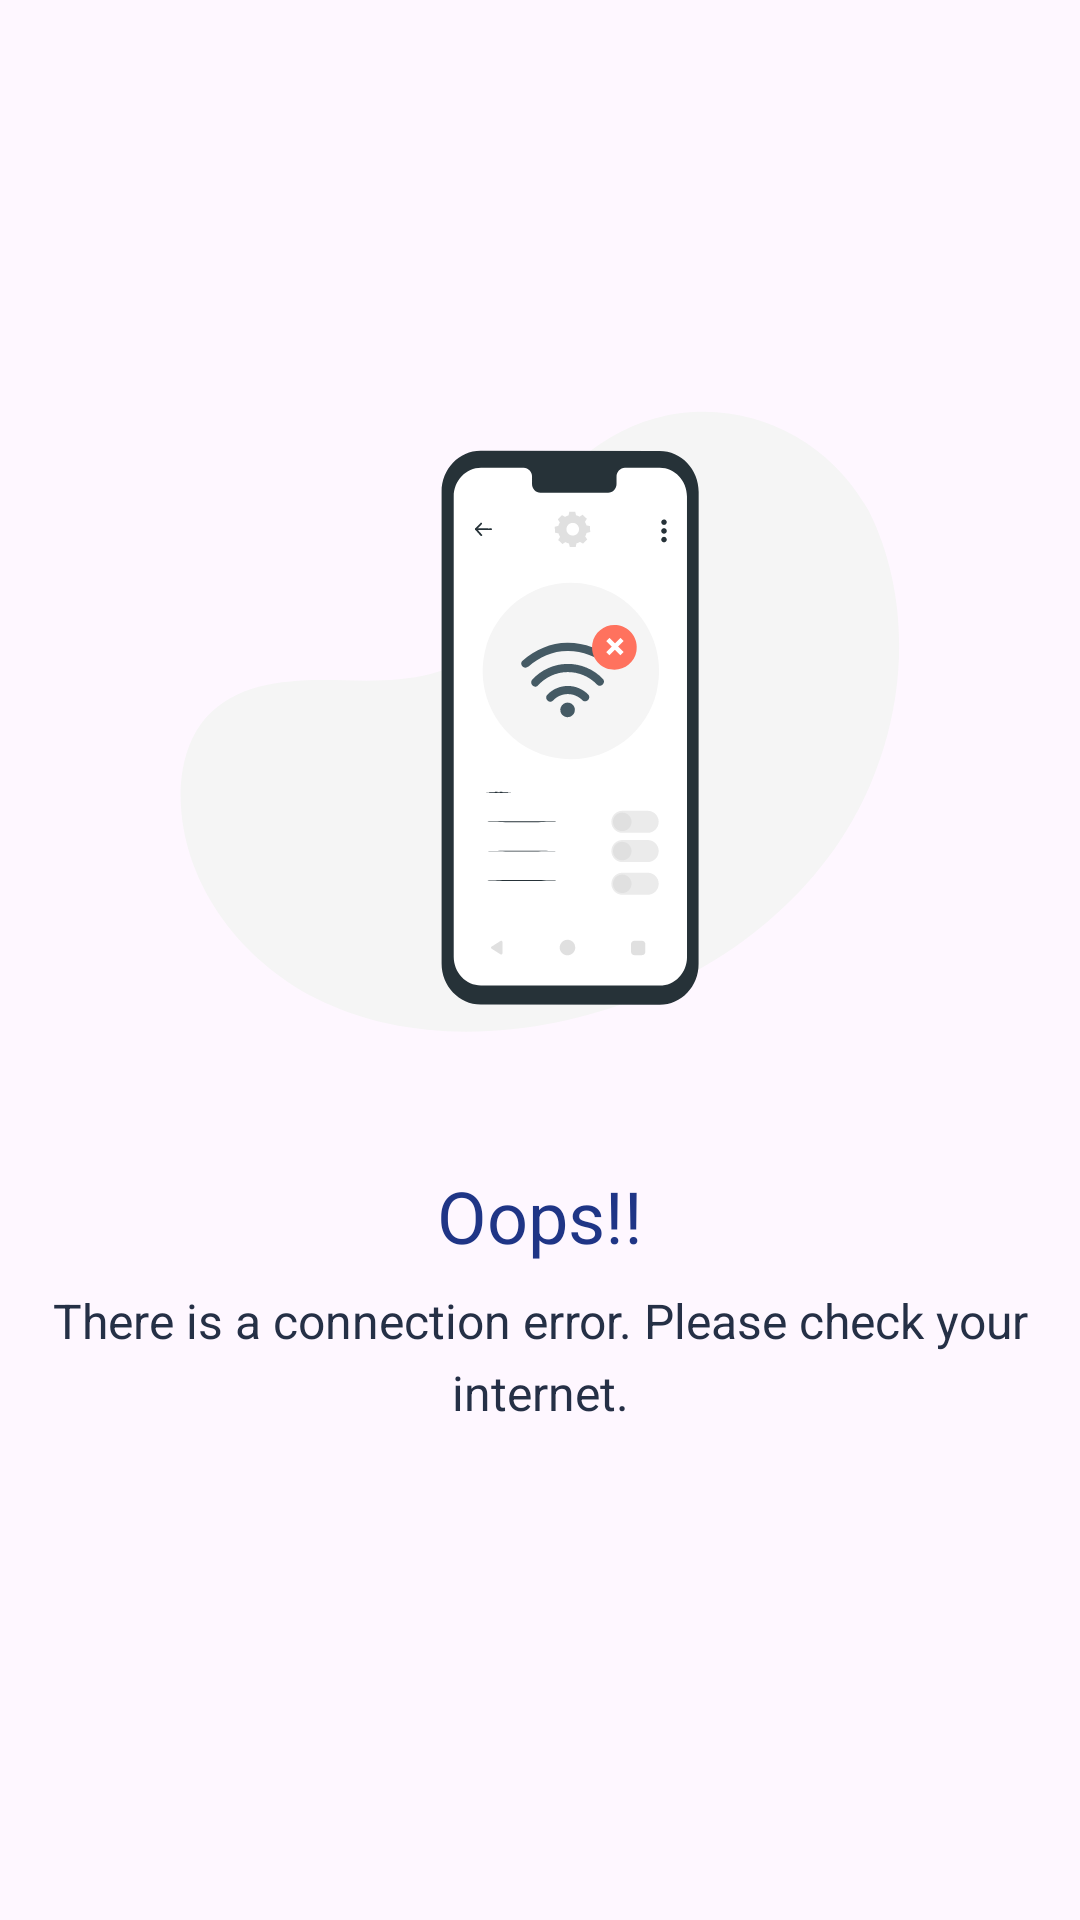

Write the Android layout XML for this screen, with the resource values it uses.
<!-- AndroidManifest.xml: application theme Theme.MSNews -->
<!-- res/layout/no_internet_connection.xml -->
<?xml version="1.0" encoding="utf-8"?>
<layout xmlns:android="http://schemas.android.com/apk/res/android"
    xmlns:app="http://schemas.android.com/apk/res-auto">

    <data>

        <variable
            name="passedViewModel"
            type="com.example.msnews.viewmodels.NewsViewModel" />

    </data>

    <RelativeLayout
        android:layout_width="match_parent"
        android:layout_height="match_parent"
        android:gravity="center"
        android:padding="@dimen/spacing_16dp"
        android:background="?android:colorBackground"
        app:networkStatus="@{passedViewModel.isNetworkAvailable}">

        <ImageView
            android:id="@+id/no_connection_image"
            android:layout_width="wrap_content"
            android:layout_height="wrap_content"
            android:layout_centerHorizontal="true"
            android:src="@drawable/ic_no_connection_1" />

        <TextView
            android:id="@+id/no_internet_heading"
            style="@style/Widget.NewsApp.TitleText"
            android:layout_width="match_parent"
            android:layout_height="wrap_content"
            android:layout_below="@+id/no_connection_image"
            android:layout_marginTop="@dimen/spacing_32dp"
            android:gravity="center"
            android:text="@string/no_internet_heading"
            android:textColor="@color/dark_blue" />

        <TextView
            android:id="@+id/no_internet_desc"
            style="@style/Widget.NewsApp.BodyNormalText"
            android:layout_width="match_parent"
            android:layout_height="wrap_content"
            android:layout_below="@+id/no_internet_heading"
            android:layout_marginTop="@dimen/spacing_8dp"
            android:layout_marginBottom="@dimen/spacing_48dp"
            android:gravity="center"
            android:text="@string/no_internet_description"
            android:textColor="@color/primaryTextColor" />

    </RelativeLayout>
</layout>
<!-- resources referenced by this layout -->
<resources>
  <color name="dark_blue">#1F3586</color>
  <color name="primaryTextColor">#253046</color>
  <dimen name="spacing_16dp">16dp</dimen>
  <dimen name="spacing_32dp">32dp</dimen>
  <dimen name="spacing_48dp">48dp</dimen>
  <dimen name="spacing_8dp">8dp</dimen>
  <!-- drawable ic_no_connection_1: vector/xml drawable (drawable, 12597 chars, omitted) -->
  <string name="no_internet_description">There is a connection error. Please check your internet.</string>
  <string name="no_internet_heading">Oops!!</string>
  <style name="Widget.NewsApp.BodyNormalText" parent="Widget.MaterialComponents.TextView">
          <item name="fontFamily">@font/lato_regular</item>
          <item name="android:textSize">16sp</item>
          <item name="lineHeight">24sp</item>
          <item name="android:letterSpacing">0</item>
      </style>
  <style name="Widget.NewsApp.TitleText" parent="Widget.MaterialComponents.TextView">
          <item name="fontFamily">@font/lato_bold</item>
          <item name="android:textSize">24sp</item>
          <item name="lineHeight">32sp</item>
          <item name="android:letterSpacing">0</item>
      </style>
  <style name="Theme.MSNews" parent="Theme.Material3.DayNight.NoActionBar">
          
          <item name="colorPrimary">@color/blue</item>
          <item name="colorPrimaryVariant">@color/dark_blue</item>
          <item name="colorOnPrimary">@color/white</item>
          
          <item name="colorSecondary">@color/teal_200</item>
          <item name="colorSecondaryVariant">@color/teal_700</item>
          <item name="colorOnSecondary">@color/black</item>
          
          <item name="android:statusBarColor" tools:targetApi="l">?attr/colorPrimaryVariant</item>
          
      </style>
  <color name="blue">#3359DF</color>
  <color name="white">#FFFFFFFF</color>
  <color name="teal_200">#FF03DAC5</color>
  <color name="teal_700">#FF018786</color>
  <color name="black">#FF000000</color>
</resources>
